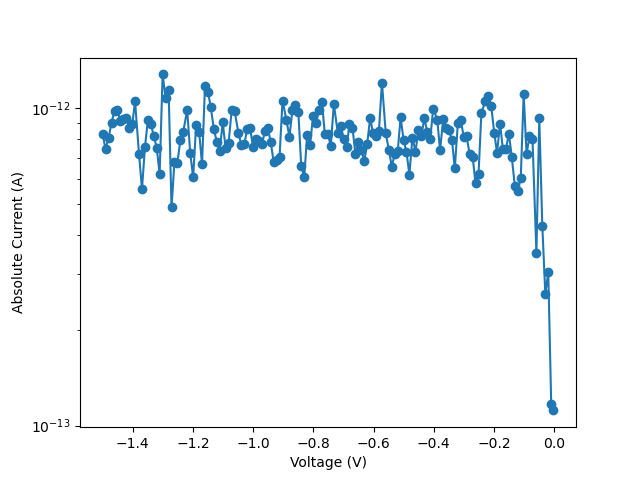

The table this chart was drawn from, first rows:
vRange:, 200
iLimit:, 0.02
iRange:, 
nplc:, 1, delay:, 0.05
data Number:, 151
V_meas, I, abs_I
-0.002707, -1.11692e-13, 1.11692e-13
-0.01016, 1.16938e-13, 1.16938e-13
-0.01998, -3.04879e-13, 3.04879e-13
-0.02975, -2.60544e-13, 2.60544e-13
-0.03972, -4.25934e-13, 4.25934e-13
-0.04974, -9.30307e-13, 9.30307e-13
-0.05935, -3.50605e-13, 3.50605e-13
-0.07236, -8.03276e-13, 8.03276e-13
-0.0823, -8.1634e-13, 8.1634e-13
-0.09201, -7.18773e-13, 7.18773e-13
-0.1016, -1.10751e-12, 1.10751e-12
-0.1113, -6.01749e-13, 6.01749e-13
-0.1212, -5.50047e-13, 5.50047e-13
-0.131, -5.70617e-13, 5.70617e-13
-0.1412, -7.03902e-13, 7.03902e-13
-0.1508, -8.33574e-13, 8.33574e-13
-0.1604, -7.45875e-13, 7.45875e-13
-0.1705, -7.42401e-13, 7.42401e-13
-0.1801, -8.95144e-13, 8.95144e-13
-0.19, -7.24194e-13, 7.24194e-13
-0.1993, -8.37605e-13, 8.37605e-13
-0.2096, -1.02023e-12, 1.02023e-12
-0.2191, -1.09806e-12, 1.09806e-12
-0.2286, -1.05734e-12, 1.05734e-12
-0.242, -9.67554e-13, 9.67554e-13
-0.2516, -6.19678e-13, 6.19678e-13
-0.2616, -5.81457e-13, 5.81457e-13
-0.2711, -7.05153e-13, 7.05153e-13
-0.2813, -7.20302e-13, 7.20302e-13
-0.2912, -8.16201e-13, 8.16201e-13
-0.3005, -8.10503e-13, 8.10503e-13
-0.3102, -9.17381e-13, 9.17381e-13
-0.3202, -8.99035e-13, 8.99035e-13
-0.3303, -6.4678e-13, 6.4678e-13
-0.3397, -7.93269e-13, 7.93269e-13
-0.3496, -8.56645e-13, 8.56645e-13
-0.3596, -8.68181e-13, 8.68181e-13
-0.369, -9.23914e-13, 9.23914e-13
-0.3792, -7.37953e-13, 7.37953e-13
-0.3886, -9.22107e-13, 9.22107e-13
-0.402, -9.99382e-13, 9.99382e-13
-0.4119, -8.00357e-13, 8.00357e-13
-0.4216, -8.4233e-13, 8.4233e-13
-0.4316, -9.32114e-13, 9.32114e-13
-0.4413, -8.17452e-13, 8.17452e-13
-0.451, -8.53866e-13, 8.53866e-13
-0.4609, -7.30726e-13, 7.30726e-13
-0.471, -8.08977e-13, 8.08977e-13
-0.4812, -6.18846e-13, 6.18846e-13
-0.4908, -7.29895e-13, 7.29895e-13
-0.5002, -7.94522e-13, 7.94522e-13
-0.5103, -9.36564e-13, 9.36564e-13
-0.5199, -7.32118e-13, 7.32118e-13
-0.5299, -7.18498e-13, 7.18498e-13
-0.5395, -6.5526e-13, 6.5526e-13
... 96 more rows
